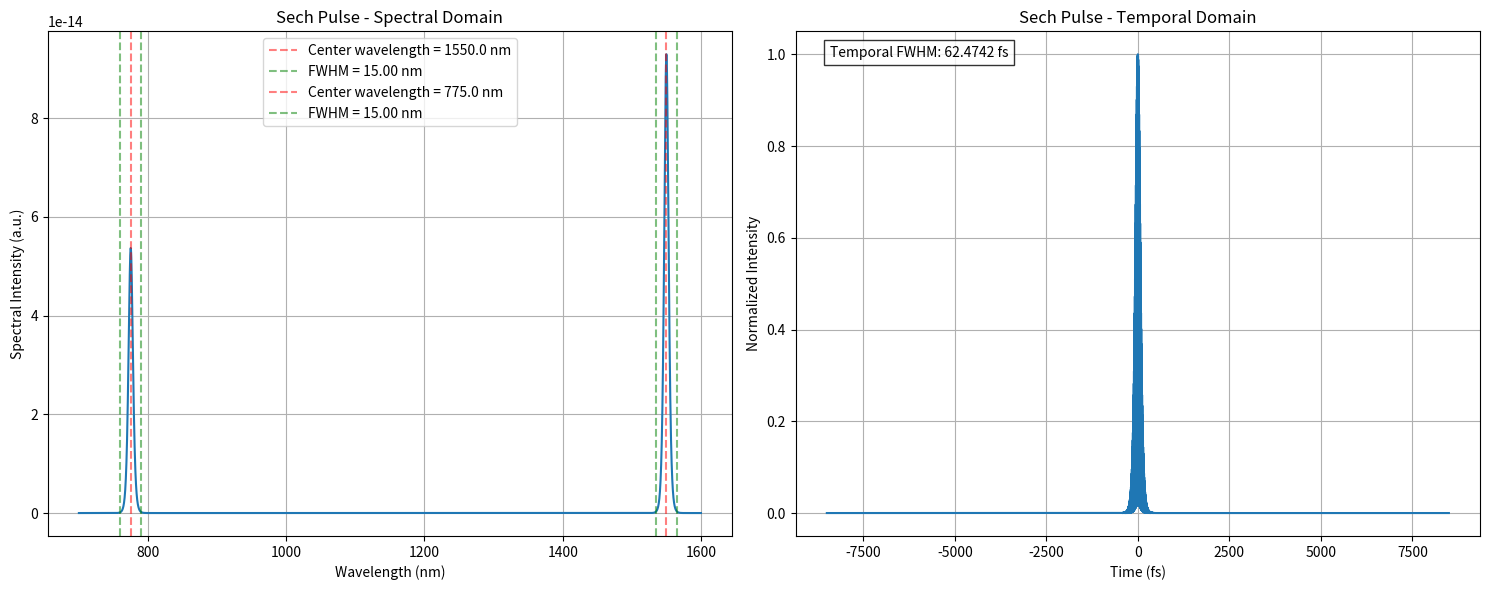

Source code (Python):
import numpy as np
import matplotlib.pyplot as plt
from scipy.fft import fft, fftfreq
from scipy.constants import c, pi
from scipy.integrate import quad


def generate_frequency_pulse(
    f,
    pulse_type="gaussian",
    center_frequencies=None,
    energies=None,
    width=1.0,
    center=0.0,
):
    """
    Generate a multi-peak Gaussian or hyperbolic secant pulse in frequency domain
    with specified pulse energies.

    Parameters:
    -----------
    f : array_like
        Frequency array in Hz
    pulse_type : str, optional
        Type of pulse ('gaussian' or 'sech'), default is 'gaussian'
    center_frequencies : array_like
        List of center frequencies for each peak in Hz
    energies : array_like, optional
        List of pulse energies for each peak. If None, all peaks have energy 1.
        Energies are normalized so their sum equals the total desired energy.
    width : float or array_like, optional
        Spectral width parameter for each peak (FWHM).
        If single value, same width applied to all peaks.
    center : float, optional
        Center frequency offset applied to all peaks

    Returns:
    --------
    array_like
        Complex spectrum of the multi-peak pulse
    dict
        Dictionary containing peak parameters and actual energies
    """

    # Input validation and defaults
    if center_frequencies is None:
        center_frequencies = [0]  # Default to single peak at zero frequency

    center_frequencies = np.array(center_frequencies)
    num_peaks = len(center_frequencies)

    if energies is None:
        energies = np.ones(num_peaks)
    else:
        energies = np.array(energies)
        if len(energies) != num_peaks:
            raise ValueError(
                "Number of energies must match number of center frequencies"
            )

    # Handle width parameter
    if np.isscalar(width):
        width = np.full(num_peaks, width)
    else:
        width = np.array(width)
        if len(width) != num_peaks:
            raise ValueError("Number of widths must match number of center frequencies")

    # Initialize spectrum and actual energy tracking
    spectrum = np.zeros_like(f, dtype=complex)
    actual_energies = {}

    # Frequency step for integration
    df = np.abs(f[1] - f[0])

    # Generate each spectral peak
    for idx, (freq, energy, w) in enumerate(zip(center_frequencies, energies, width)):
        # Shift frequency array by center frequency and overall offset
        f_shifted = f - (freq + center)

        # Generate unnormalized spectral shape based on pulse type
        if pulse_type.lower() == "gaussian":
            # Convert FWHM to standard deviation (σ)
            # FWHM = 2.355 * σ for Gaussian
            sigma = w / 2.355
            peak = np.exp(-0.5 * (f_shifted / sigma) ** 2)

            # Calculate normalization factor for desired energy
            # Energy = ∫|A(f)|²df
            current_energy = np.sum(np.abs(peak) ** 2) * df
            norm_factor = np.sqrt(energy / current_energy)
            peak *= norm_factor

        elif pulse_type.lower() == "sech":
            # For sech^2, FWHM ≈ 1.763 * w
            w_scaled = w / 1.763
            peak = (1 / np.cosh(2 * (f_shifted / w_scaled))) ** 2
            # print(np.max(np.cosh(2 * (f_shifted / w_scaled))))

            # Calculate normalization factor for desired energy
            current_energy = np.sum(np.abs(peak) ** 2) * df
            norm_factor = np.sqrt(energy / current_energy)
            peak *= norm_factor

        else:
            raise ValueError("Pulse type must be 'gaussian' or 'sech'")

        # Add normalized peak to spectrum
        spectrum += peak

        # Store actual energy of this peak
        actual_energies[f"peak_{idx}"] = {
            "center_freq": freq + center,
            "width": w,
            "target_energy": energy,
            "actual_energy": np.sum(np.abs(peak) ** 2) * df,
        }

    # Calculate total spectrum energy
    total_energy = np.sum(np.abs(spectrum) ** 2) * df
    actual_energies["total"] = total_energy

    return spectrum, actual_energies


def gen_pulse_freq(
    center_wavelength,
    fwhm,
    pulse_energy,
    pulse_type="gaussian",
    num_points=1000,
    unit=1e0,
    range_factor=100,
):
    """
    Simulate an optical pulse in frequency domain

    Parameters:
    -----------
    center_wavelength : float
        Center wavelength in nanometers
    fwhm : float
        Full Width at Half Maximum in nanometers
    pulse_energy : float
        Total pulse energy in arbitrary units
    pulse_type : str
        Type of pulse shape ('gaussian' or 'sech2')
    num_points : int
        Number of points for simulation
    unit : float
        adds suffix to parameter values (m)

    Returns:
    --------
    wavelengths : numpy array
        Wavelength array in nm
    frequencies : numpy array
        Frequency array in Hz
    spectrum : numpy array
        Spectral intensity
    """
    # Convert wavelength to frequency domain parameters
    center_freq = 3e8 / (center_wavelength * unit)  # Hz
    freq_width = 3e8 / ((center_wavelength - fwhm / 2) * unit) - 3e8 / (
        (center_wavelength + fwhm / 2) * unit
    )

    # Create wavelength array centered around center_wavelength
    wavelength_range = range_factor * fwhm  # simulate over 5x FWHM range
    wavelengths = np.linspace(
        center_wavelength - wavelength_range / 2,
        center_wavelength + wavelength_range / 2,
        num_points,
    )

    # Convert to frequency array
    frequencies = 3e8 / (wavelengths * unit)

    # Calculate spectrum based on pulse type
    if pulse_type.lower() == "gaussian":
        spectrum = np.exp(
            -4 * np.log(2) * ((frequencies - center_freq) / freq_width) ** 2
        )
    elif pulse_type.lower() == "sech":
        width_factor = 2 * np.log(1 + np.sqrt(2))
        spectrum = (
            1
            / np.cosh(
                (np.pi / width_factor) * (frequencies - center_freq) / (freq_width / 2)
            )
            ** 2
        )
    else:
        raise ValueError("Pulse type must be either 'gaussian' or 'sech'")

    # Normalize to given pulse energy
    spectrum = spectrum * np.abs(pulse_energy / np.trapezoid(spectrum, frequencies))

    return wavelengths, frequencies, spectrum


def calculate_temporal_profile(
    frequencies,
    spectrum,
    pad_factor: int = 1,
):
    """
    Calculate temporal profile using inverse Fourier transform

    Parameters:
    -----------
    frequencies : numpy array
        Frequency array in Hz
    spectrum : numpy array
        Spectral intensity

    Returns:
    --------
    time : numpy array
        Time array in femtoseconds
    temporal_intensity : numpy array
        Temporal intensity profile
    """
    # Take square root of spectrum to get electric field
    E_omega = np.sqrt(spectrum)

    # Perform inverse Fourier transform
    n_points = len(frequencies)
    frequencies = frequencies - frequencies[n_points // 2]
    n_pad = pad_factor * n_points
    df = (frequencies[-1] - frequencies[0]) / (n_points - 1)
    time = np.fft.fftshift(np.fft.fftfreq(n_pad, np.abs(df)))

    # Perform inverse Fourier transform
    E_omega_padded = np.zeros(n_pad, dtype=np.complex128)
    pad_start = (n_pad - n_points) // 2
    E_omega_padded[pad_start : pad_start + n_points] = E_omega
    E_t = np.fft.ifftshift(np.fft.ifft(E_omega_padded))

    # Calculate intensity
    temporal_intensity = np.abs(E_t) ** 2

    # Convert time to femtoseconds for plotting
    time_fs = time * 1e15

    return time_fs, temporal_intensity


def plot_pulse_domains(
    center_wavelength,
    fwhm,
    pulse_energy,
    pulse_type="sech",
    num_points=2**12,
):
    """
    Plot both spectral and temporal domains
    """
    # # Get spectral profile
    # wavelengths, frequencies, spectrum = gen_pulse_freq(
    #     center_wavelength,
    #     fwhm,
    #     pulse_energy,
    #     pulse_type,
    #     num_points=num_points,
    #     range_factor=10,
    # )

    # Get spectral profile
    wavelengths = np.linspace(700e-9, 1600e-9, num_points)
    frequencies = c / wavelengths
    center_wave = np.array([1550e-9, 775e-9])
    center_freq = c / center_wave
    widths = np.array([15e-9, 15e-9])  # in meter
    energies = [30e-15, 10e-15]

    spectrum, _ = generate_frequency_pulse(
        f=frequencies,
        pulse_type=pulse_type,
        center_frequencies=center_freq,
        energies=energies,
        width=c / center_wave**2 * widths,  # in freq
    )

    # Calculate temporal profile
    time_fs, temporal_intensity = calculate_temporal_profile(
        frequencies,
        spectrum,
        pad_factor=500,
    )

    # Create subplots
    fig, (ax1, ax2) = plt.subplots(1, 2, figsize=(15, 6))

    # Plot spectral domain
    ax1.plot(wavelengths * 1e9, np.abs(spectrum))
    ax1.set_xlabel("Wavelength (nm)")
    ax1.set_ylabel("Spectral Intensity (a.u.)")
    ax1.set_title(f"{pulse_type.capitalize()} Pulse - Spectral Domain")
    ax1.grid(True)

    for c_wave, width in zip(center_wave, widths):
        ax1.axvline(
            c_wave * 1e9,
            color="r",
            linestyle="--",
            alpha=0.5,
            label=f"Center wavelength = {c_wave*1e9} nm",
        )
        ax1.axvline(
            (c_wave - width) * 1e9,
            color="g",
            linestyle="--",
            alpha=0.5,
            label=f"FWHM = {width*1e9:.2f} nm",
        )

        ax1.axvline(
            (c_wave + width) * 1e9,
            color="g",
            linestyle="--",
            alpha=0.5,
        )
    ax1.legend()

    # Plot temporal domain
    ax2.plot(time_fs, temporal_intensity / np.max(temporal_intensity))
    ax2.set_xlabel("Time (fs)")
    ax2.set_ylabel("Normalized Intensity")
    ax2.set_title(f"{pulse_type.capitalize()} Pulse - Temporal Domain")
    ax2.grid(True)

    # Calculate and display temporal FWHM
    temporal_fwhm = np.sum(temporal_intensity > np.max(temporal_intensity) / 2) * (
        time_fs[1] - time_fs[0]
    )
    ax2.text(
        0.05,
        0.95,
        f"Temporal FWHM: {temporal_fwhm:.4f} fs",
        transform=ax2.transAxes,
        bbox=dict(facecolor="white", alpha=0.8),
    )

    plt.tight_layout()
    plt.show()


if __name__ == "__main__":
    # results = analyse_optical_pulse(
    #     pulse_width=1e-12,
    #     center_wavelength=1550e-9,
    #     time_window=100e-12,
    #     num_points=2**15,
    #     plot=True,
    # )

    plot_pulse_domains(
        center_wavelength=1550e-9,
        fwhm=3e-9,
        pulse_energy=1e-15,
        pulse_type="sech",
    )
